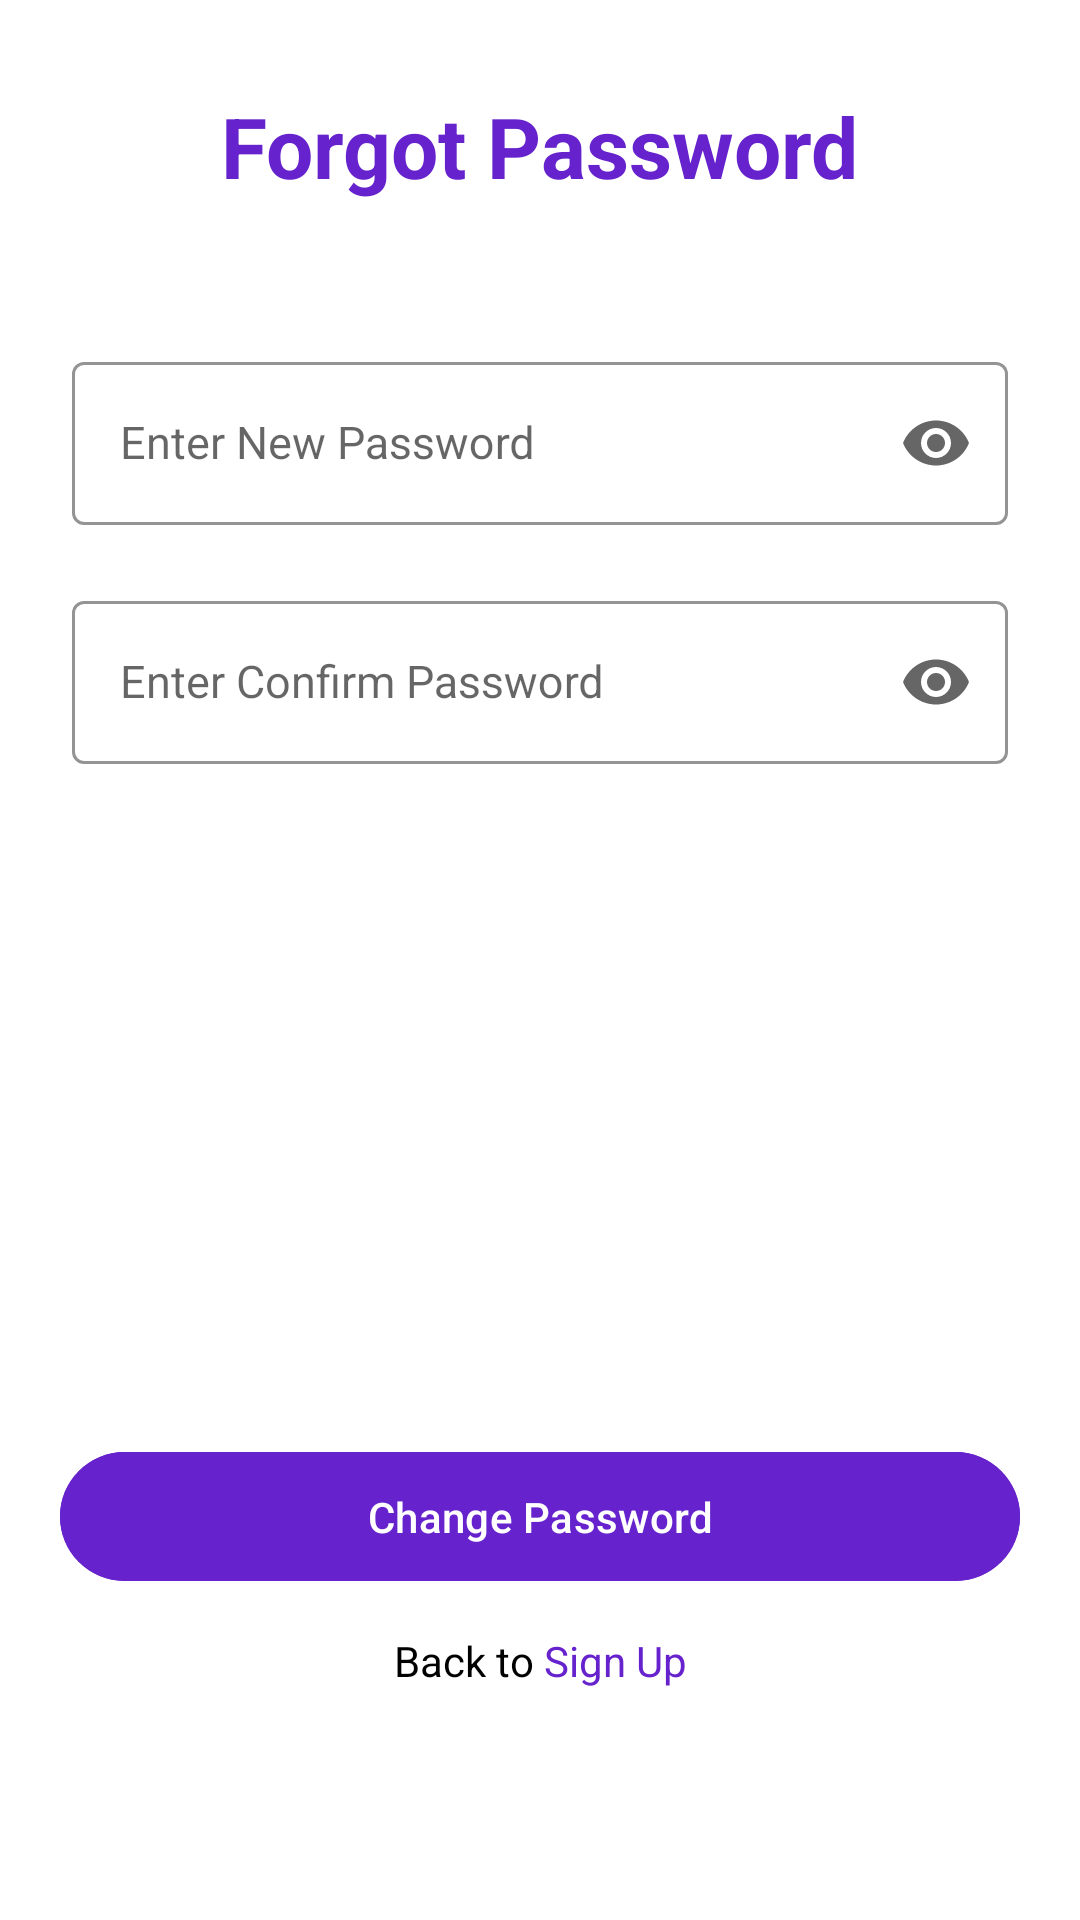

Android layout source for this screen:
<!-- AndroidManifest.xml: application theme Theme.NocturneVPN -->
<!-- res/layout/fragment_set_password.xml -->
<?xml version="1.0" encoding="utf-8"?>
<androidx.constraintlayout.widget.ConstraintLayout xmlns:android="http://schemas.android.com/apk/res/android"
xmlns:tools="http://schemas.android.com/tools"
android:id="@+id/signIN_Auth_fragment_container"
android:layout_width="match_parent"
android:layout_height="match_parent"
android:background="@color/white"
xmlns:app="http://schemas.android.com/apk/res-auto"
tools:context=".view.fragment.SetPasswordFragment">


<TextView
    android:id="@+id/signInText"
    android:layout_width="wrap_content"
    android:layout_height="wrap_content"
    android:text="Forgot Password"
    android:textColor="@color/strong_violet"
    android:textSize="28sp"
    android:textStyle="bold"
    app:layout_constraintEnd_toEndOf="parent"
    app:layout_constraintStart_toStartOf="parent"
    app:layout_constraintTop_toTopOf="@+id/guideline1" />

<com.google.android.material.textfield.TextInputLayout
    android:id="@+id/newPasswordLayout1"
    android:layout_width="match_parent"
    android:layout_height="wrap_content"
    style="@style/LoginTextInputOuterFieldStyle"
    android:layout_marginTop="0dp"
    app:endIconMode="password_toggle"
    app:boxStrokeColor="@color/strong_violet"
    app:layout_constraintEnd_toEndOf="parent"
    app:layout_constraintStart_toStartOf="parent"
    app:layout_constraintTop_toBottomOf="@+id/guideline4">

    <com.google.android.material.textfield.TextInputEditText
        android:id="@+id/newPasswordEditText1"
        android:layout_width="match_parent"
        android:layout_height="wrap_content"
        android:hint="Enter New Password"
        style="@style/LoginTextInputInnerFieldStyle"
        android:inputType="textPassword"

        />


</com.google.android.material.textfield.TextInputLayout>

<com.google.android.material.textfield.TextInputLayout
    android:id="@+id/confirmPasswordLayoutSignIn"
    style="@style/LoginTextInputOuterFieldStyle"
    android:layout_width="match_parent"
    android:layout_height="wrap_content"
    app:boxStrokeColor="@color/strong_violet"
    app:endIconMode="password_toggle"
    android:layout_marginTop="20dp"
    app:layout_constraintEnd_toEndOf="parent"
    app:layout_constraintStart_toStartOf="parent"
    app:layout_constraintTop_toBottomOf="@+id/newPasswordLayout1">

    <com.google.android.material.textfield.TextInputEditText
        android:id="@+id/confirmPasswordEditTextSignIn"
        style="@style/LoginTextInputInnerFieldStyle"
        android:layout_width="match_parent"
        android:layout_height="match_parent"
        android:hint="Enter Confirm Password"
        android:inputType="textPassword"

        />


</com.google.android.material.textfield.TextInputLayout>


<com.google.android.material.button.MaterialButton
    android:id="@+id/changePasswordButton"
    android:layout_width="320dp"
    android:layout_height="wrap_content"
    android:layout_marginStart="24dp"
    android:layout_marginEnd="24dp"
    android:padding="12dp"
    app:cornerRadius="30dp"
    android:backgroundTint="@color/strong_violet"
    android:text="Change Password"
    app:layout_constraintTop_toBottomOf="@+id/guideline3"
    app:layout_constraintEnd_toEndOf="parent"
    app:layout_constraintStart_toStartOf="parent"
    tools:layout_editor_absoluteY="597dp" />


<LinearLayout
    android:layout_width="wrap_content"
    android:layout_height="wrap_content"
    app:layout_constraintEnd_toEndOf="parent"
    app:layout_constraintStart_toStartOf="parent"
    app:layout_constraintTop_toBottomOf="@+id/guideline2"
    app:layout_constraintVertical_bias="0.0">

    <TextView
        android:layout_width="wrap_content"
        android:layout_height="wrap_content"
        android:text="Back to"
        android:textSize="14sp"
        android:textColor="@color/black" />

    <TextView
        android:id="@+id/signUp_text_link"
        android:layout_width="wrap_content"
        android:layout_height="wrap_content"
        android:clickable="true"
        android:text=" Sign Up"
        android:textSize="14sp"
        android:textColor="@color/strong_violet"
        android:focusable="true" />

</LinearLayout>

<androidx.constraintlayout.widget.Guideline
    android:id="@+id/guideline1"
    android:layout_width="wrap_content"
    android:layout_height="wrap_content"
    android:orientation="horizontal"
    app:layout_constraintGuide_percent="0.047" />

    <androidx.constraintlayout.widget.Guideline
        android:id="@+id/guideline4"
        android:layout_width="wrap_content"
        android:layout_height="wrap_content"
        android:orientation="horizontal"
        app:layout_constraintGuide_percent="0.18" />

    <androidx.constraintlayout.widget.Guideline
        android:id="@+id/guideline2"
        android:layout_width="wrap_content"
        android:layout_height="wrap_content"
        android:orientation="horizontal"
        app:layout_constraintGuide_percent="0.85" />

    <androidx.constraintlayout.widget.Guideline
        android:id="@+id/guideline3"
        android:layout_width="wrap_content"
        android:layout_height="wrap_content"
        android:orientation="horizontal"
        app:layout_constraintGuide_percent="0.75" />

</androidx.constraintlayout.widget.ConstraintLayout>
<!-- resources referenced by this layout -->
<resources>
  <color name="black">#FF000000</color>
  <color name="strong_violet">#6622CC</color>
  <color name="white">#FFFFFF</color>
  <style name="LoginTextInputInnerFieldStyle" parent="Widget.MaterialComponents.TextInputLayout.OutlinedBox">
          <item name="android:layout_width">match_parent</item>
          <item name="android:layout_height">match_parent</item>
          <item name="android:textColor">@color/black</item>
          <item name="android:textColorHint">@color/strong_violet</item>
          <item name="android:maxLines">1</item>
          <item name="android:textSize">15sp</item>
          <item name="android:singleLine">true</item>
          <item name="android:layout_gravity">center</item>
  
  
      </style>
  <style name="LoginTextInputOuterFieldStyle" parent="Widget.MaterialComponents.TextInputLayout.OutlinedBox">
          <item name="android:layout_width">match_parent</item>
          <item name="android:layout_height">wrap_content</item>
          <item name="android:layout_marginTop">8dp</item>
          <item name="android:layout_marginStart">24dp</item>
          <item name="android:layout_marginEnd">24dp</item>
      </style>
  <style name="Theme.NocturneVPN" parent="Base.Theme.NocturneVPN" />
  <style name="Base.Theme.NocturneVPN" parent="Theme.Material3.Light.NoActionBar">
          
          <item name="colorPrimary">@color/strong_violet</item>
          <item name="colorPrimaryVariant">@color/strong_violet</item>
          <item name="colorOnPrimary">@color/white</item>
          <item name="colorSecondary">@color/up_arrow</item>
          <item name="colorSecondaryVariant">@color/up_arrow</item>
          <item name="colorOnSecondary">@color/black</item>
          <item name="colorBackground">@color/white</item>
          <item name="colorSurface">@color/white</item>
          <item name="colorOnSurface">@color/black</item>
          <item name="colorOnBackground">@color/black</item>
          <item name="android:windowBackground">@color/white</item>
          <item name="android:statusBarColor">@android:color/transparent</item>
          <item name="android:navigationBarColor">@android:color/transparent</item>
          <item name="android:windowFullscreen">false</item>
          <item name="android:windowNoTitle">true</item>
          
          <item name="android:windowLightStatusBar">true</item>
  
  
  
  
  
  
      </style>
  <color name="up_arrow">#22CCC2</color>
</resources>
